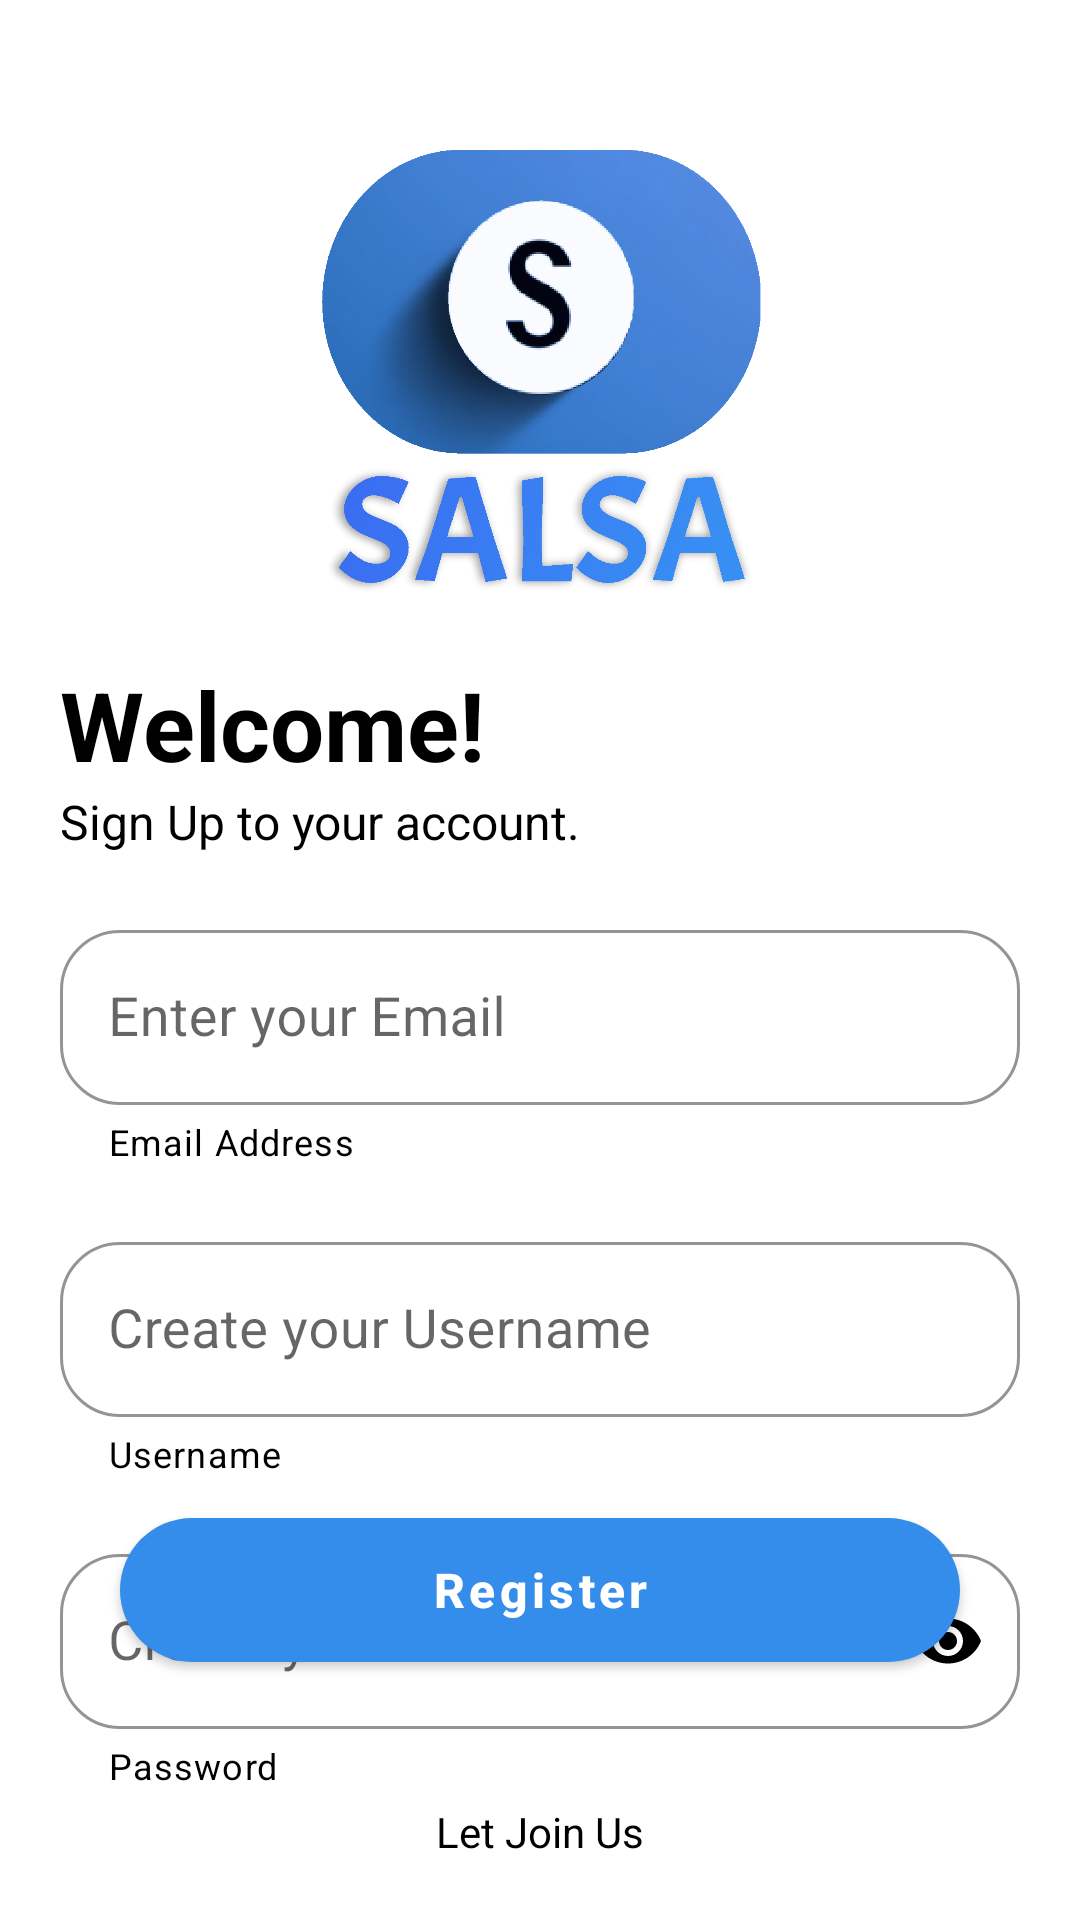

Layout XML and referenced resources for this Android screen:
<!-- AndroidManifest.xml: application theme Theme.SALSA -->
<!-- res/layout/activity_register.xml -->
<?xml version="1.0" encoding="utf-8"?>
<androidx.coordinatorlayout.widget.CoordinatorLayout xmlns:android="http://schemas.android.com/apk/res/android"
    xmlns:app="http://schemas.android.com/apk/res-auto"
    android:layout_width="match_parent"
    android:layout_height="match_parent"
    android:background="@color/white"
    android:fitsSystemWindows="true">

    <LinearLayout
        android:layout_width="match_parent"
        android:layout_height="wrap_content"
        android:layout_margin="20dp"
        android:orientation="vertical">

        <androidx.appcompat.widget.LinearLayoutCompat
            android:id="@+id/linearHeader"
            android:layout_width="match_parent"
            android:layout_height="wrap_content"
            android:orientation="vertical">

            <androidx.appcompat.widget.AppCompatImageView
                android:layout_width="150dp"
                android:layout_height="150dp"
                android:layout_marginTop="30dp"
                android:layout_gravity="center"
                android:src="@drawable/ic_logo" />

            <TextView
                android:layout_width="wrap_content"
                android:layout_height="wrap_content"
                android:layout_marginTop="20dp"
                android:text="Welcome!"
                android:textColor="@color/black"
                android:textSize="32sp"
                android:textStyle="bold" />

            <TextView
                android:layout_width="wrap_content"
                android:layout_height="wrap_content"
                android:text="Sign Up to your account."
                android:textColor="@color/black"
                android:textSize="16sp" />

        </androidx.appcompat.widget.LinearLayoutCompat>

        <com.google.android.material.textfield.TextInputLayout
            style="@style/Widget.MaterialComponents.TextInputLayout.OutlinedBox"
            android:layout_width="match_parent"
            android:layout_height="wrap_content"
            android:layout_marginTop="20dp"
            app:boxCornerRadiusBottomEnd="20dp"
            app:boxCornerRadiusBottomStart="20dp"
            app:boxCornerRadiusTopEnd="20dp"
            app:boxCornerRadiusTopStart="20dp"
            app:boxStrokeColor="@color/black"
            app:helperText="Email Address"
            app:helperTextTextColor="@color/black"
            app:hintTextColor="@color/black">

            <com.google.android.material.textfield.TextInputEditText
                android:id="@+id/inputEmail"
                android:layout_width="match_parent"
                android:layout_height="wrap_content"
                android:layout_gravity="center"
                android:hint="Enter your Email"
                android:imeOptions="actionNext"
                android:inputType="textEmailAddress"
                android:maxLines="1"
                android:singleLine="true"
                android:textColor="@color/black"
                android:textColorHint="@color/black"
                android:textSize="18sp" />

        </com.google.android.material.textfield.TextInputLayout>

        <com.google.android.material.textfield.TextInputLayout
            style="@style/Widget.MaterialComponents.TextInputLayout.OutlinedBox"
            android:layout_width="match_parent"
            android:layout_height="wrap_content"
            android:layout_marginTop="20dp"
            app:boxCornerRadiusBottomEnd="20dp"
            app:boxCornerRadiusBottomStart="20dp"
            app:boxCornerRadiusTopEnd="20dp"
            app:boxCornerRadiusTopStart="20dp"
            app:boxStrokeColor="@color/black"
            app:helperText="Username"
            app:helperTextTextColor="@color/black"
            app:hintTextColor="@color/black">

            <com.google.android.material.textfield.TextInputEditText
                android:id="@+id/inputUser"
                android:layout_width="match_parent"
                android:layout_height="wrap_content"
                android:layout_gravity="center"
                android:hint="Create your Username"
                android:imeOptions="actionNext"
                android:inputType="text"
                android:maxLines="1"
                android:singleLine="true"
                android:textColor="@color/black"
                android:textColorHint="@color/black"
                android:textSize="18sp" />

        </com.google.android.material.textfield.TextInputLayout>

        <com.google.android.material.textfield.TextInputLayout
            style="@style/Widget.MaterialComponents.TextInputLayout.OutlinedBox"
            android:layout_width="match_parent"
            android:layout_height="wrap_content"
            android:layout_marginTop="20dp"
            app:boxCornerRadiusBottomEnd="20dp"
            app:boxCornerRadiusBottomStart="20dp"
            app:boxCornerRadiusTopEnd="20dp"
            app:boxCornerRadiusTopStart="20dp"
            app:boxStrokeColor="@color/black"
            app:helperText="Password"
            app:helperTextTextColor="@color/black"
            app:hintTextColor="@color/black"
            app:passwordToggleEnabled="true"
            app:passwordToggleTint="@color/black">

            <com.google.android.material.textfield.TextInputEditText
                android:id="@+id/inputPassword"
                android:layout_width="match_parent"
                android:layout_height="wrap_content"
                android:layout_gravity="center"
                android:hint="Create your Password"
                android:imeOptions="actionDone"
                android:inputType="textPassword"
                android:maxLines="1"
                android:singleLine="true"
                android:textColor="@color/black"
                android:textColorHint="@color/black"
                android:textSize="18sp" />

        </com.google.android.material.textfield.TextInputLayout>

    </LinearLayout>

    <com.google.android.material.button.MaterialButton
        android:id="@+id/btnRegister"
        style="@style/Widget.MaterialComponents.Button"
        android:layout_width="match_parent"
        android:layout_height="60dp"
        android:layout_gravity="bottom"
        android:layout_marginStart="40dp"
        android:layout_marginEnd="40dp"
        android:layout_marginBottom="80dp"
        android:text="Register"
        android:textAllCaps="false"
        android:textColor="@color/white"
        android:textSize="16sp"
        android:textStyle="bold"
        android:theme="@style/Theme.MaterialComponents"
        app:backgroundTint="@color/primary"
        app:cornerRadius="50dp"
        app:elevation="5dp"
        app:rippleColor="@color/primary" />

    <TextView
        android:layout_width="wrap_content"
        android:layout_height="wrap_content"
        android:layout_gravity="bottom|center"
        android:layout_marginBottom="20dp"
        android:text="Let Join Us"
        android:textColor="@color/black"
        android:textSize="14sp" />

</androidx.coordinatorlayout.widget.CoordinatorLayout>
<!-- resources referenced by this layout -->
<resources>
  <color name="black">#FF000000</color>
  <color name="primary">#348DEB</color>
  <color name="white">#FFFFFFFF</color>
  <!-- drawable ic_logo: png bitmap (drawable, 130824 bytes) -->
  <style name="Theme.SALSA" parent="Theme.MaterialComponents.Light.NoActionBar">
          
          <item name="colorPrimary">@color/primary</item>
          <item name="colorPrimaryVariant">@color/primary</item>
          <item name="colorOnPrimary">@color/white</item>
          
          <item name="colorSecondary">@color/primary</item>
          <item name="colorSecondaryVariant">@color/primary</item>
          <item name="colorOnSecondary">@color/black</item>
          
          <item name="android:statusBarColor">@color/primary</item>
          
      </style>
</resources>
